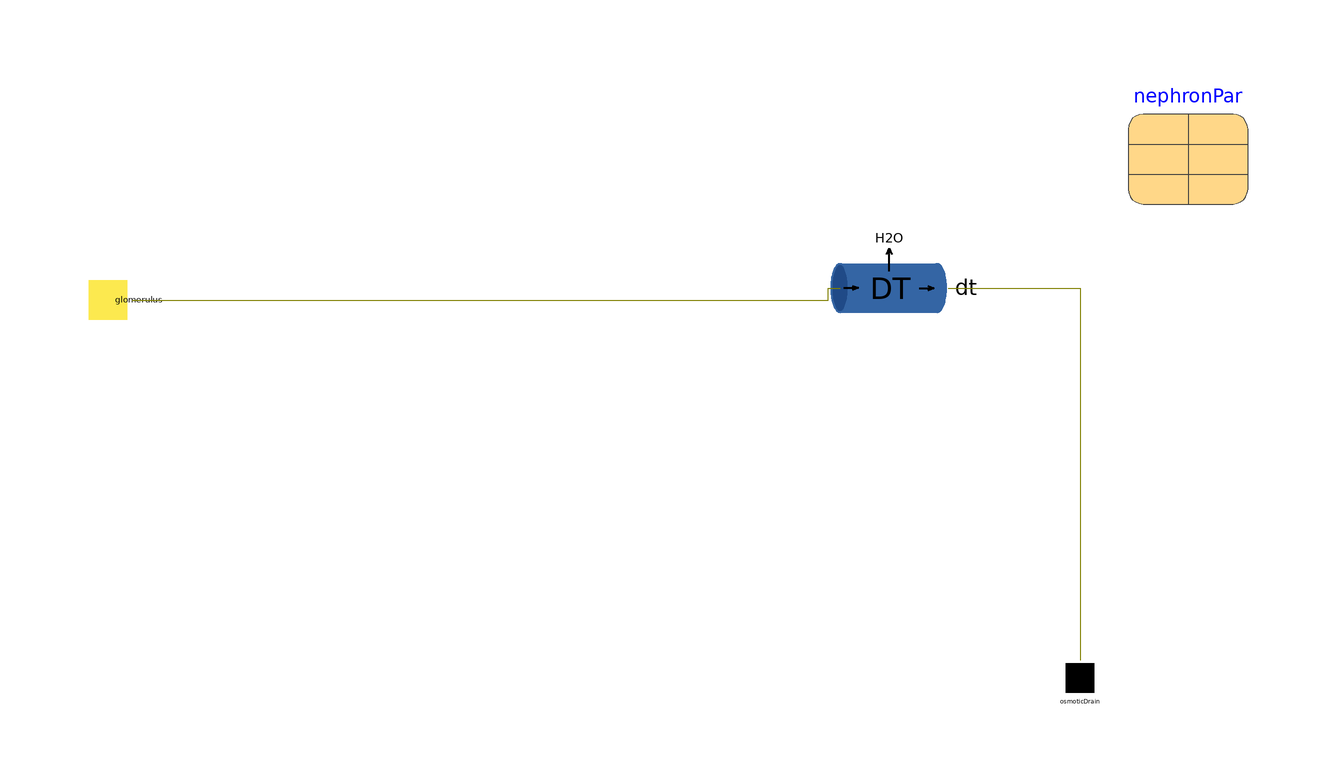

Above is the diagram view of the following Modelica model: its components placed by their Placement annotations and its connect equations drawn as lines.

model IsolatedProblem
  parameter Real gfr_mod = 1;
  inner Nephron.Components.NephronParameters nephronPar annotation(
    Placement(visible = true, transformation(origin = {84, 42}, extent = {{-10, -10}, {10, 10}}, rotation = 0)));
  Nephron.Components.OsmoticSource glomerulus(Q(displayUnit = "m3/s") = 9e-14, o = 100)   annotation(
    Placement(visible = true, transformation(origin = {-96, 16}, extent = {{-4, -4}, {4, 4}}, rotation = 90)));
  Nephron.Components.OsmoticDrain osmoticDrain annotation(
    Placement(visible = true, transformation(origin = {66, -47}, extent = {{-3, -3}, {3, 3}}, rotation = 0)));
  Nephron.Components.DT dt(N=15) annotation(
    Placement(visible = true, transformation(origin = {34, 18}, extent = {{-10, -10}, {10, 10}}, rotation = 90)));
equation
  connect(dt.port_out, osmoticDrain.port_a) annotation(
    Line(points = {{44, 18}, {66, 18}, {66, -44}, {66, -44}, {66, -44}}, color = {127, 127, 0}));
  connect(glomerulus.port_b, dt.port_in) annotation(
    Line(points = {{-92, 16}, {24, 16}, {24, 18}, {26, 18}}, color = {127, 127, 0}));
  annotation(
    experiment(StartTime = 0, StopTime = 1, Tolerance = 1e-6, Interval = 0.05));
end IsolatedProblem;